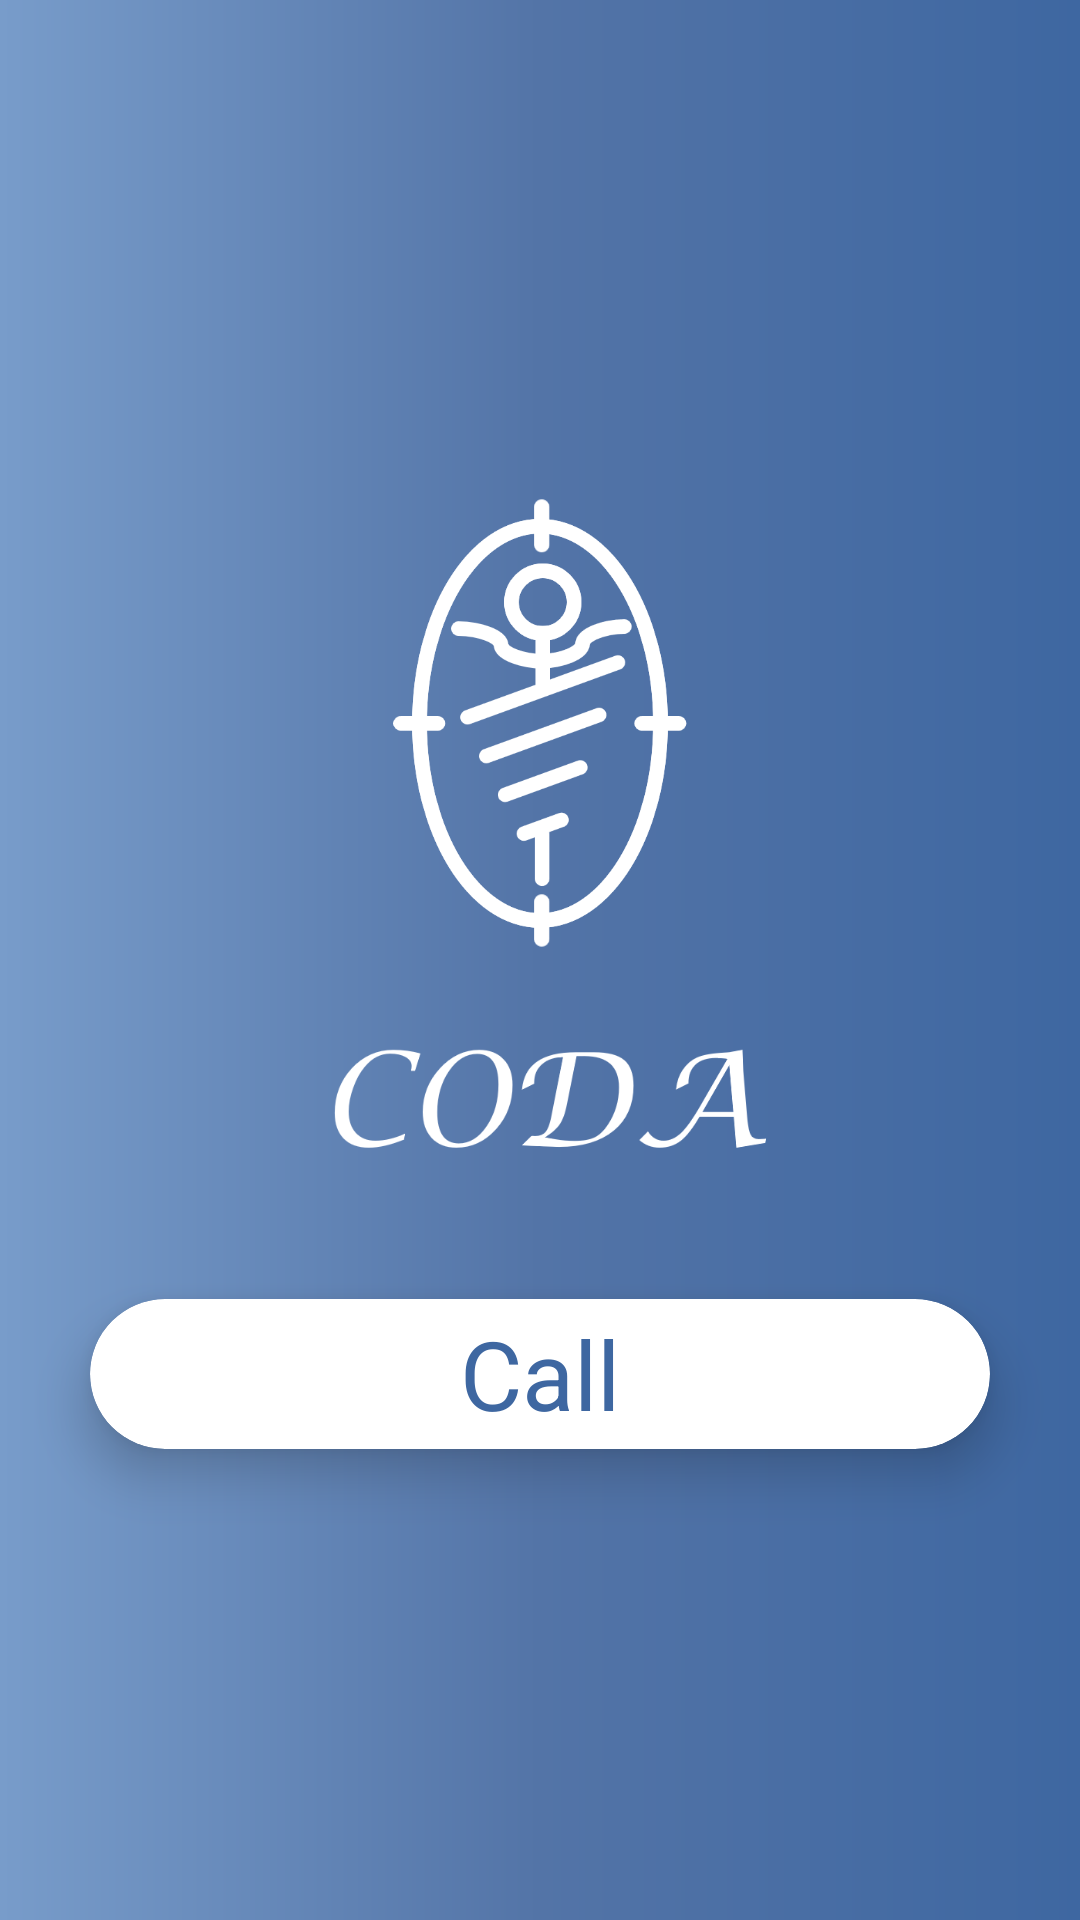

Layout XML and referenced resources for this Android screen:
<!-- AndroidManifest.xml: application theme AppTheme -->
<!-- res/layout/activity_call.xml -->
<?xml version="1.0" encoding="UTF-8"?>
<RelativeLayout tools:context="com.devteam.coda.coda.CallActivity"
    android:background="@drawable/gradient"
    android:layout_height="match_parent"
    android:layout_width="match_parent"
    xmlns:tools="http://schemas.android.com/tools"
    xmlns:app="http://schemas.android.com/apk/res-auto"
    xmlns:android="http://schemas.android.com/apk/res/android"
    android:gravity="center">

    <ImageView android:layout_height="150dp"
        android:layout_width="120dp"
        android:layout_centerHorizontal="true"
        android:layout_alignParentTop="true"
        app:srcCompat="@drawable/coda_symbol_white"
        android:layout_marginTop="40dp"
        android:id="@+id/imageView"/>

    <ImageView
        android:id="@+id/codaView"
        android:layout_width="198dp"
        android:layout_height="114dp"
        android:layout_above="@id/editUsername"
        android:layout_below="@id/imageView"
        android:layout_centerHorizontal="true"
        android:layout_marginTop="3dp"
        app:srcCompat="@drawable/coda_text" />

    <android.support.v7.widget.CardView
        android:layout_height="50dp"
        android:layout_width="300dp"
        android:layout_centerHorizontal="true"
        android:id="@+id/bCall"
        android:layout_below="@id/codaView"
        android:layout_marginBottom="31dp"
        app:cardElevation="10dp"
        app:cardCornerRadius="25dp"
        app:cardBackgroundColor="@color/colorAccent">


        <RelativeLayout
            android:layout_width="match_parent"
            android:layout_height="match_parent">
            <TextView
                android:id="@+id/phoneButton"
                android:layout_width="wrap_content"
                android:layout_height="wrap_content"
                android:layout_centerInParent="true"
                android:text="Call"
                android:textColor="@color/blue_accent"
                android:textSize="32sp" />

        </RelativeLayout>

    </android.support.v7.widget.CardView>



</RelativeLayout>
<!-- resources referenced by this layout -->
<resources>
  <color name="blue_accent">#FF3E67A1</color>
  <color name="colorAccent">#ffffff</color>
  <!-- drawable coda_symbol_white: png bitmap (drawable, 20404 bytes) -->
  <!-- drawable coda_text: png bitmap (drawable, 11923 bytes) -->
  <!-- drawable gradient (drawable) -->
  <?xml version="1.0" encoding="UTF-8"?>
      <shape android:shape="rectangle" xmlns:android="http://schemas.android.com/apk/res/android">
  
      <gradient android:angle="0" android:endColor="#3e67a1" android:centerColor="#5374a7" android:startColor="#789cca"/>
  
      <corners android:radius="0dp"/>
  
  </shape>
  <style name="AppTheme" parent="Theme.AppCompat.Light.NoActionBar">
          
          <item name="colorPrimary">@color/colorPrimary</item>
          <item name="colorPrimaryDark">@color/colorPrimaryDark</item>
          <item name="colorAccent">@color/blue_accent</item>
      </style>
  <color name="colorPrimary">#64A7DE</color>
  <color name="colorPrimaryDark">#050408</color>
</resources>
